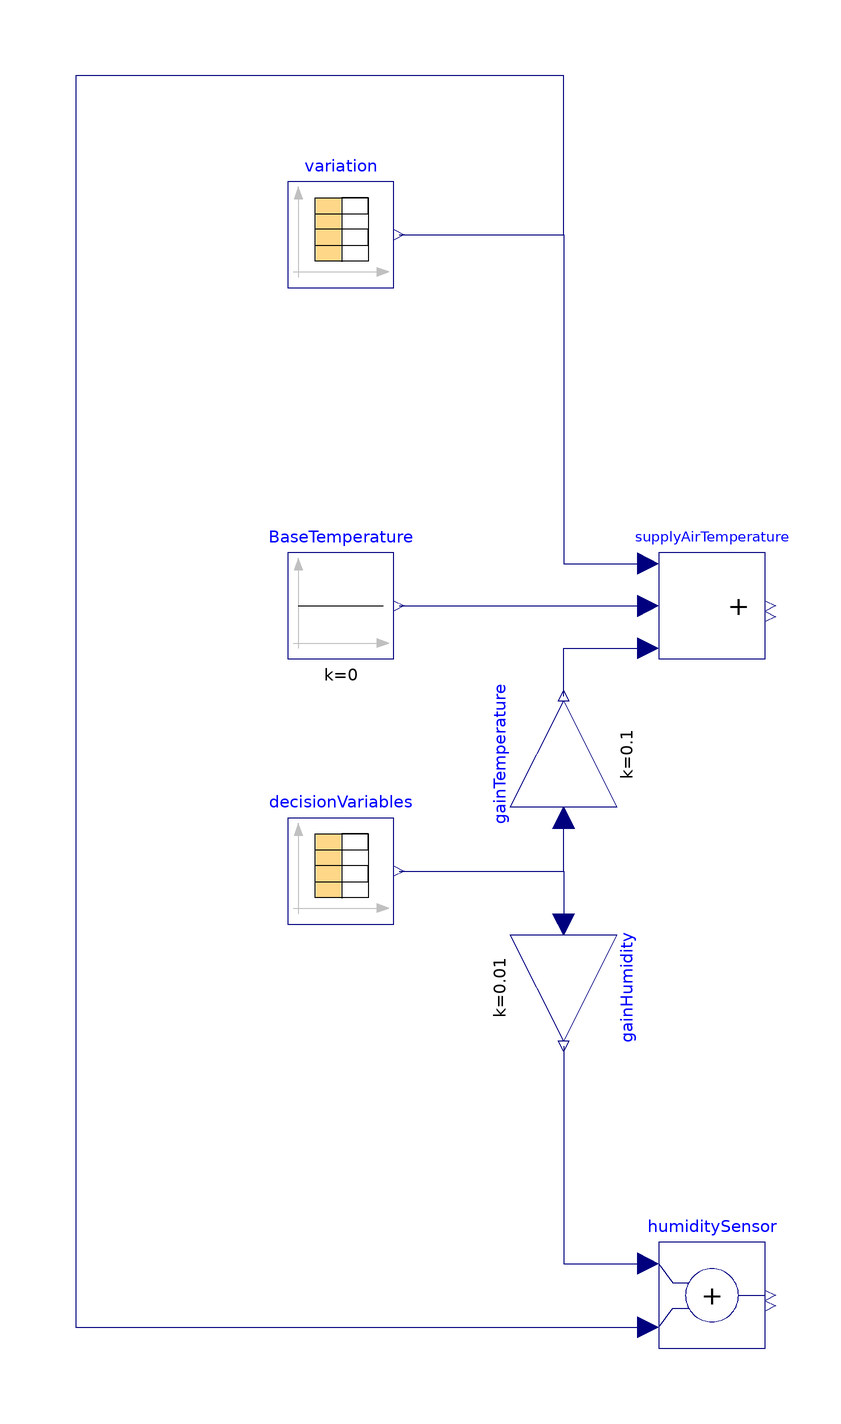

The Modelica model whose source follows is shown above as a component diagram (icons at their Placement, wires along their Line points).

model HeatExchangerMockupCommunicationBaseClass
  "Base class containing the communication blocks for the heat exchanger mockup models"

  extends
    ModelicaModels.SubsystemModels.BaseClasses.AHU.AHUMockupCommunicationBaseClass;

  Modelica.Blocks.Math.Gain gainTemperature(k=0.1)
    "Temperature gain to transform the decision variable into temperature difference"
    annotation (Placement(transformation(
        extent={{-10,-10},{10,10}},
        rotation=90,
        origin={-28,-28})));
  HumiditySensor humiditySensor
    annotation (Placement(transformation(extent={{-10,-140},{10,-120}})));
  Modelica.Blocks.Math.Gain gainHumidity(k=0.01)
    "Humidity gain to transform the decision variable into humidity difference"
    annotation (Placement(transformation(
        extent={{-10,-10},{10,10}},
        rotation=270,
        origin={-28,-72})));
equation
  connect(decisionVariables.y[1], gainTemperature.u)
    annotation (Line(points={{-59,-50},{-28,-50},{-28,-40}}, color={0,0,127}));
  connect(gainTemperature.y, supplyAirTemperature.u3)
    annotation (Line(points={{-28,-17},{-28,-8},{-12,-8}}, color={0,0,127}));
  connect(decisionVariables.y[1], gainHumidity.u)
    annotation (Line(points={{-59,-50},{-28,-50},{-28,-60}}, color={0,0,127}));
  connect(gainHumidity.y, humiditySensor.u1) annotation (Line(points={{-28,-83},
          {-28,-124},{-12,-124}}, color={0,0,127}));
  connect(variation.y[2], humiditySensor.u2) annotation (Line(points={{-59,70},
          {-28,70},{-28,100},{-120,100},{-120,-136},{-12,-136}}, color={0,0,127}));
  annotation (Icon(coordinateSystem(preserveAspectRatio=false, extent={{-160,
            -160},{140,120}}),
                         graphics={
        Rectangle(extent={{-160,120},{140,-160}}, lineColor={28,108,200}),
        Line(points={{-180,200},{-160,180},{-200,180},{-180,200}}, color={28,108,
              200})}),          Diagram(coordinateSystem(preserveAspectRatio=
            false, extent={{-160,-160},{140,120}})));
end HeatExchangerMockupCommunicationBaseClass;